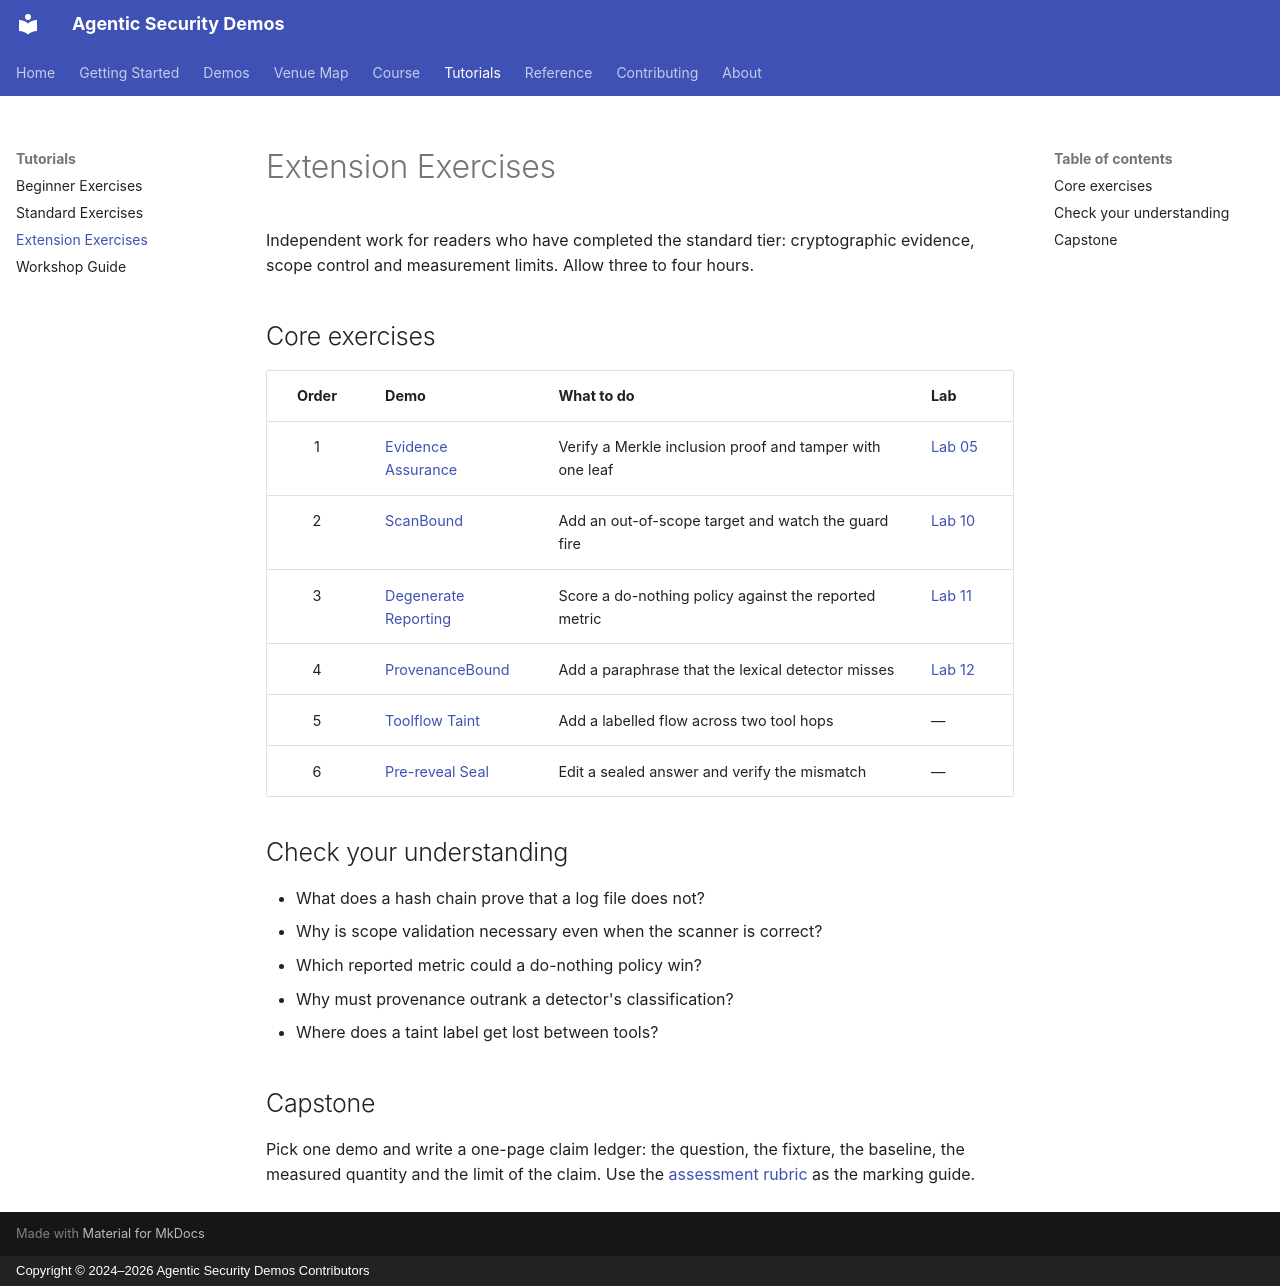

repository: jedi-master-council/agentic-security-demos · page: tutorials/extension/index.html · generator: mkdocs · copyright: Copyright © 2024–2026 Agentic Security Demos Contributors

# Extension Exercises

Independent work for readers who have completed the standard tier: cryptographic evidence, scope control and measurement limits. Allow three to four hours.

## Core exercises

| Order | Demo | What to do | Lab |
|:---:|---|---|---|
| 1 | [Evidence Assurance](../demos/05-eviassure.md) | Verify a Merkle inclusion proof and tamper with one leaf | [Lab 05](../course/lab-05-eviassure.md) |
| 2 | [ScanBound](../demos/10-scanbound.md) | Add an out-of-scope target and watch the guard fire | [Lab 10](../course/lab-10-scanbound.md) |
| 3 | [Degenerate Reporting](../demos/11-degenerate-reporting.md) | Score a do-nothing policy against the reported metric | [Lab 11](../course/lab-11-degenerate-reporting.md) |
| 4 | [ProvenanceBound](../demos/12-provenancebound.md) | Add a paraphrase that the lexical detector misses | [Lab 12](../course/lab-12-provenancebound.md) |
| 5 | [Toolflow Taint](../demos/44-toolflow-taint.md) | Add a labelled flow across two tool hops | — |
| 6 | [Pre-reveal Seal](../demos/47-blind-seal.md) | Edit a sealed answer and verify the mismatch | — |

## Check your understanding

- What does a hash chain prove that a log file does not?
- Why is scope validation necessary even when the scanner is correct?
- Which reported metric could a do-nothing policy win?
- Why must provenance outrank a detector's classification?
- Where does a taint label get lost between tools?

## Capstone

Pick one demo and write a one-page claim ledger: the question, the fixture, the baseline, the measured quantity and the limit of the claim. Use the [assessment rubric](../demos/overview.md#assessment-rubric) as the marking guide.
